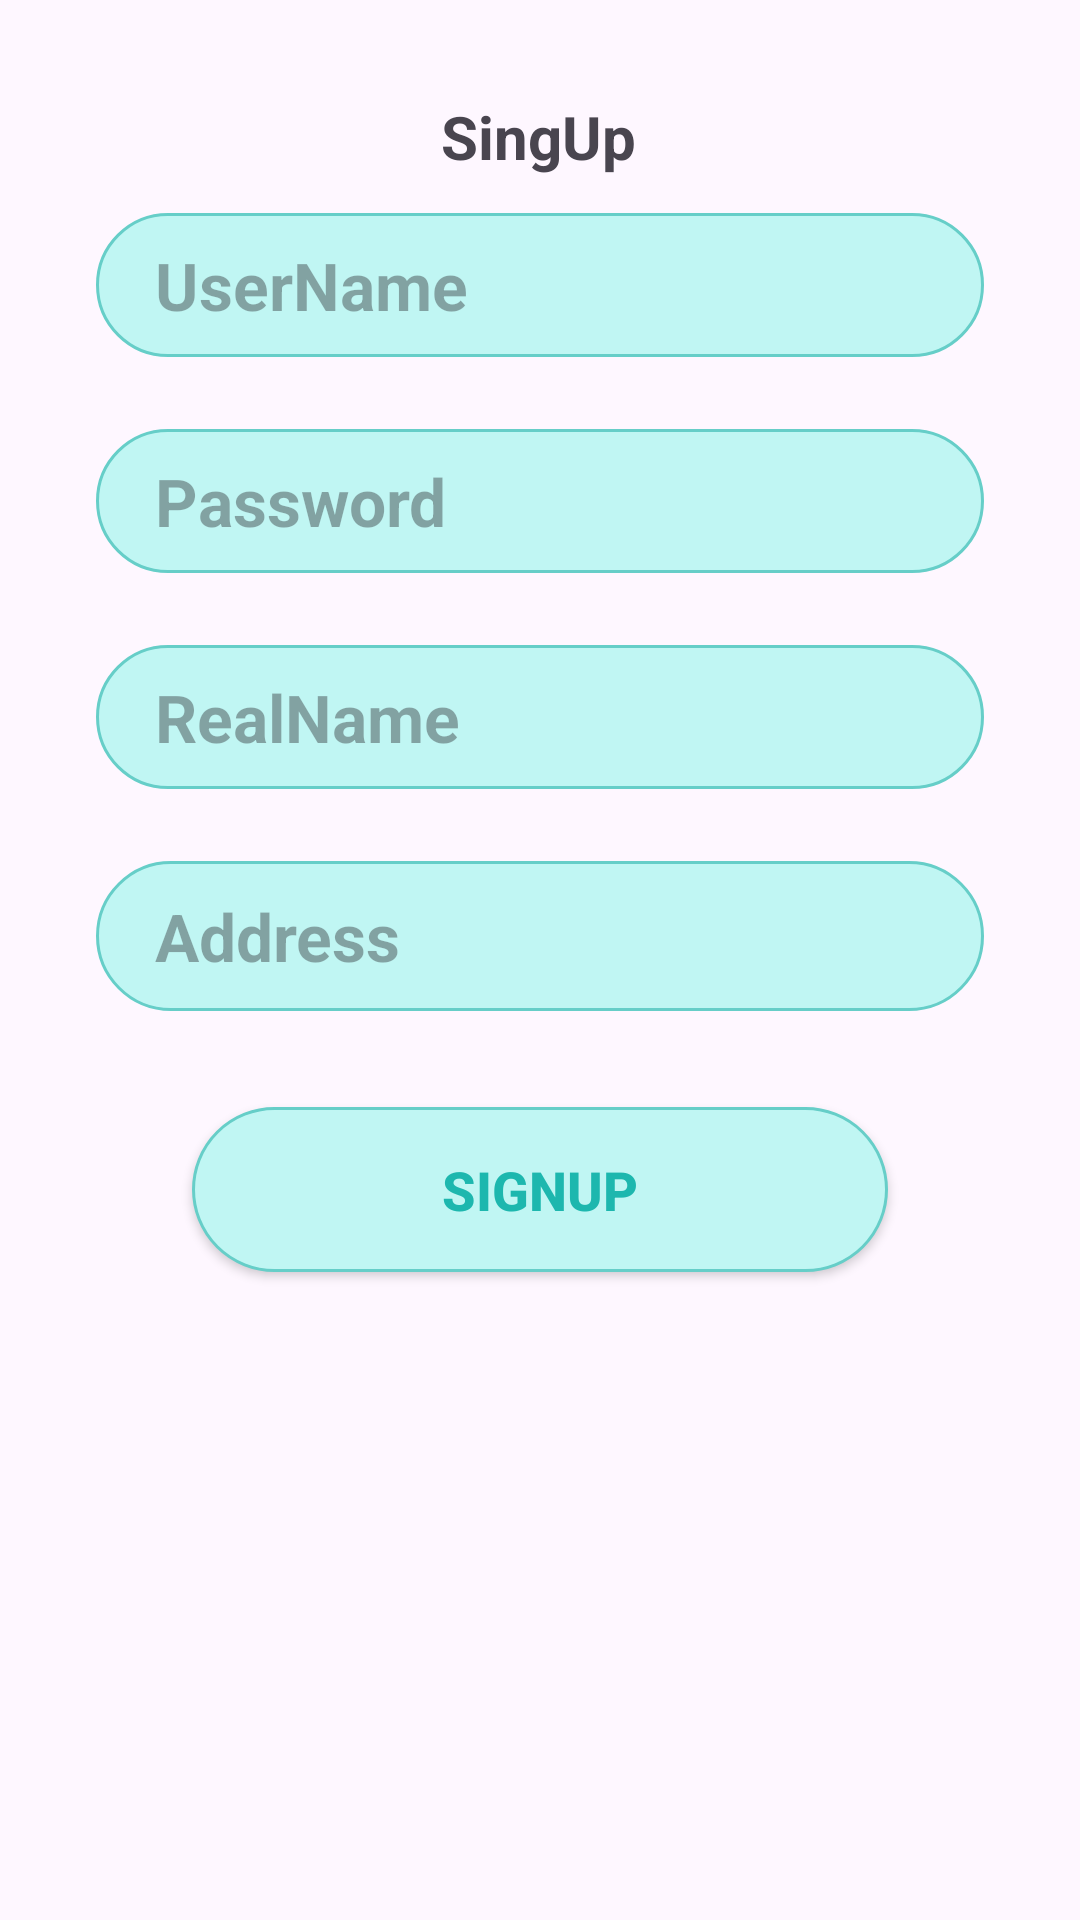

This screen was rendered from an Android layout file. Write that file and the resources it references.
<!-- AndroidManifest.xml: application theme Theme.Project_5 -->
<!-- res/layout/activity_sign_up.xml -->
<?xml version="1.0" encoding="utf-8"?>
<androidx.constraintlayout.widget.ConstraintLayout xmlns:android="http://schemas.android.com/apk/res/android"
    xmlns:app="http://schemas.android.com/apk/res-auto"
    xmlns:tools="http://schemas.android.com/tools"
    android:layout_width="match_parent"
    android:layout_height="match_parent"
    tools:context=".SignUp">

    <ImageView
        android:id="@+id/backBtn"
        android:layout_width="wrap_content"
        android:layout_height="wrap_content"
        android:padding="8dp"

        app:srcCompat="@drawable/arrow"
        tools:ignore="MissingConstraints" />

    <ImageView
        android:id="@+id/imageView"
        android:layout_width="wrap_content"
        android:layout_height="wrap_content"
        android:layout_marginTop="32dp"
        android:adjustViewBounds="true"
        android:src="@drawable/signup_banner"
        app:layout_constraintEnd_toEndOf="parent"
        app:layout_constraintHorizontal_bias="0.0"
        app:layout_constraintStart_toStartOf="parent"
        app:layout_constraintTop_toTopOf="parent" />

    <TextView
        android:id="@+id/textView4"
        android:layout_width="wrap_content"
        android:layout_height="wrap_content"
        android:text="SingUp"
        android:textSize="20dp"
        android:textStyle="bold"
        app:layout_constraintEnd_toEndOf="parent"
        app:layout_constraintHorizontal_bias="0.498"
        app:layout_constraintStart_toStartOf="parent"
        app:layout_constraintTop_toBottomOf="@+id/imageView" />

    <LinearLayout
        android:layout_width="match_parent"
        android:layout_height="0dp"
        android:layout_marginStart="32dp"
        android:layout_marginEnd="32dp"
        android:orientation="vertical"
        app:layout_constraintEnd_toEndOf="parent"
        app:layout_constraintStart_toStartOf="parent"
        app:layout_constraintTop_toBottomOf="@+id/textView4">

        <androidx.constraintlayout.widget.ConstraintLayout
            android:layout_width="match_parent"
            android:layout_height="match_parent"
            android:layout_marginTop="12dp"
            android:layout_marginBottom="12dp"
            android:background="@drawable/btn_bg2">

            <EditText
                android:id="@+id/userNameTxt"
                android:layout_width="wrap_content"
                android:layout_height="wrap_content"
                android:background="@null"
                android:ems="10"
                android:hint="UserName"
                android:inputType="text"
                android:minHeight="48dp"
                android:textColor="#1db7ae"
                android:textSize="22sp"
                android:textStyle="bold"
                app:layout_constraintBottom_toBottomOf="parent"
                app:layout_constraintEnd_toEndOf="parent"
                app:layout_constraintStart_toStartOf="parent"
                app:layout_constraintTop_toTopOf="parent" />
        </androidx.constraintlayout.widget.ConstraintLayout>

        <androidx.constraintlayout.widget.ConstraintLayout
            android:layout_width="match_parent"
            android:layout_height="match_parent"
            android:layout_marginTop="12dp"
            android:layout_marginBottom="12dp"
            android:background="@drawable/btn_bg2">

            <EditText
                android:id="@+id/passwordTxt"
                android:layout_width="wrap_content"
                android:layout_height="wrap_content"
                android:background="@null"
                android:ems="10"
                android:hint="Password"
                android:inputType="textPassword"
                android:minHeight="48dp"
                android:textColor="#1db7ae"
                android:textSize="22sp"
                android:textStyle="bold"
                app:layout_constraintBottom_toBottomOf="parent"
                app:layout_constraintEnd_toEndOf="parent"
                app:layout_constraintStart_toStartOf="parent"
                app:layout_constraintTop_toTopOf="parent" />
        </androidx.constraintlayout.widget.ConstraintLayout>

        <androidx.constraintlayout.widget.ConstraintLayout
            android:layout_width="match_parent"
            android:layout_height="match_parent"
            android:layout_marginTop="12dp"
            android:layout_marginBottom="12dp"
            android:background="@drawable/btn_bg2">

            <EditText
                android:id="@+id/realNameTxt"
                android:layout_width="wrap_content"
                android:layout_height="wrap_content"
                android:background="@null"
                android:ems="10"
                android:hint="RealName"
                android:inputType="text"
                android:minHeight="48dp"
                android:textColor="#1db7ae"
                android:textSize="22sp"
                android:textStyle="bold"
                app:layout_constraintBottom_toBottomOf="parent"
                app:layout_constraintEnd_toEndOf="parent"
                app:layout_constraintStart_toStartOf="parent"
                app:layout_constraintTop_toTopOf="parent" />
        </androidx.constraintlayout.widget.ConstraintLayout>

        <androidx.constraintlayout.widget.ConstraintLayout
            android:layout_width="match_parent"
            android:layout_height="50dp"
            android:background="@drawable/btn_bg2"
            android:layout_marginTop="12dp"
            android:layout_marginBottom="12dp">

            <EditText
                android:id="@+id/addressTxt"
                android:layout_width="wrap_content"
                android:layout_height="wrap_content"
                android:background="@null"
                android:ems="10"
                android:hint="Address"
                android:inputType="textPostalAddress"
                android:minHeight="48dp"
                android:textColor="#1db7ae"
                android:textSize="22sp"
                android:textStyle="bold"
                app:layout_constraintBottom_toBottomOf="parent"
                app:layout_constraintEnd_toEndOf="parent"
                app:layout_constraintStart_toStartOf="parent"
                app:layout_constraintTop_toTopOf="parent" />
        </androidx.constraintlayout.widget.ConstraintLayout>
        <androidx.appcompat.widget.AppCompatButton
            android:id="@+id/SignUpBtn"
            android:layout_width="match_parent"
            android:layout_height="55dp"
            android:layout_marginStart="32dp"
            android:layout_marginEnd="32dp"
            android:layout_marginBottom="32dp"
            android:layout_marginTop="20dp"
            android:background="@drawable/btn_bg2"
            android:text="SignUp"
            android:textColor="#1db7ae"
            android:textSize="18sp"
            android:textStyle="bold"/>
    </LinearLayout>
</androidx.constraintlayout.widget.ConstraintLayout>
<!-- resources referenced by this layout -->
<resources>
  <!-- drawable btn_bg2 (drawable) -->
  <?xml version="1.0" encoding="utf-8"?>
  <selector xmlns:android="http://schemas.android.com/apk/res/android">
      <item>
          <shape android:shape="rectangle">
              <solid android:color="#c0f6f3"/>
              <corners android:radius="50dp"/>
              <stroke android:color="#66cec8" android:width="1dp"/>
          </shape>
      </item>
  </selector>
  <style name="Theme.Project_5" parent="Base.Theme.Project_5" />
  <style name="Base.Theme.Project_5" parent="Theme.Material3.DayNight.NoActionBar">
          
          
      </style>
</resources>
